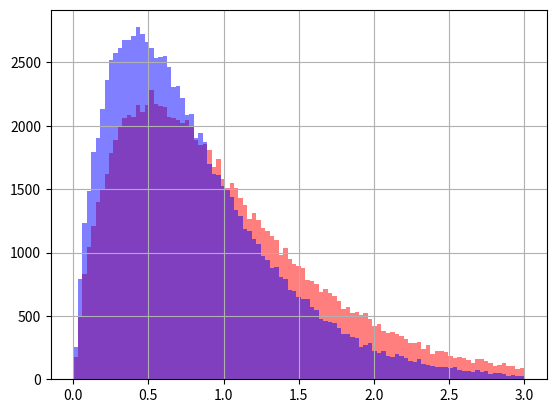

Write Python code to recreate this figure.
import numpy as np
import matplotlib.pyplot as plt
%matplotlib inline 

from scipy.stats import norm

# generate N samples
mu, sigma, N = 0, 1, 5

# pick a distribution
gauss = norm(mu, sigma)

# get random variates
x = gauss.rvs(N)

avg = x.mean()
print (f'avg: {avg}')

# variance estimates
s2   = np.sum( (x-avg)**2 ) /(N-1)  # corrected
s2n  = np.sum( (x-avg)**2 ) / N     # biased 
s2k  = np.sum( (x- mu)**2 ) / N     # known mean

print (f'''var: 
    {s2:.4f} corrected 
    {s2n:.4f} biased 
    {s2k:.4f} known mean
    ''') 

# generate M runs with N samples each
N, M = 5, 100000
X = gauss.rvs((N,M))
avg = X.mean(axis=0)
print (X.shape, avg.shape)

# variance estimates - check out broadcasting in X-avg
s2   = np.sum( (X-avg)**2, axis=0) /(N-1) # correct
s2n  = np.sum( (X-avg)**2, axis=0) / N    # biased
s2k  = np.sum( (X- mu)**2, axis=0) / N    # known mean

print (s2.shape)

# averages
print (s2.mean(), s2n.mean(), s2k.mean())

plt.hist(s2 , 101, range=[0,3], color='r', alpha=0.5);
plt.hist(s2n, 101, range=[0,3], color='b', alpha=0.5);
plt.grid()